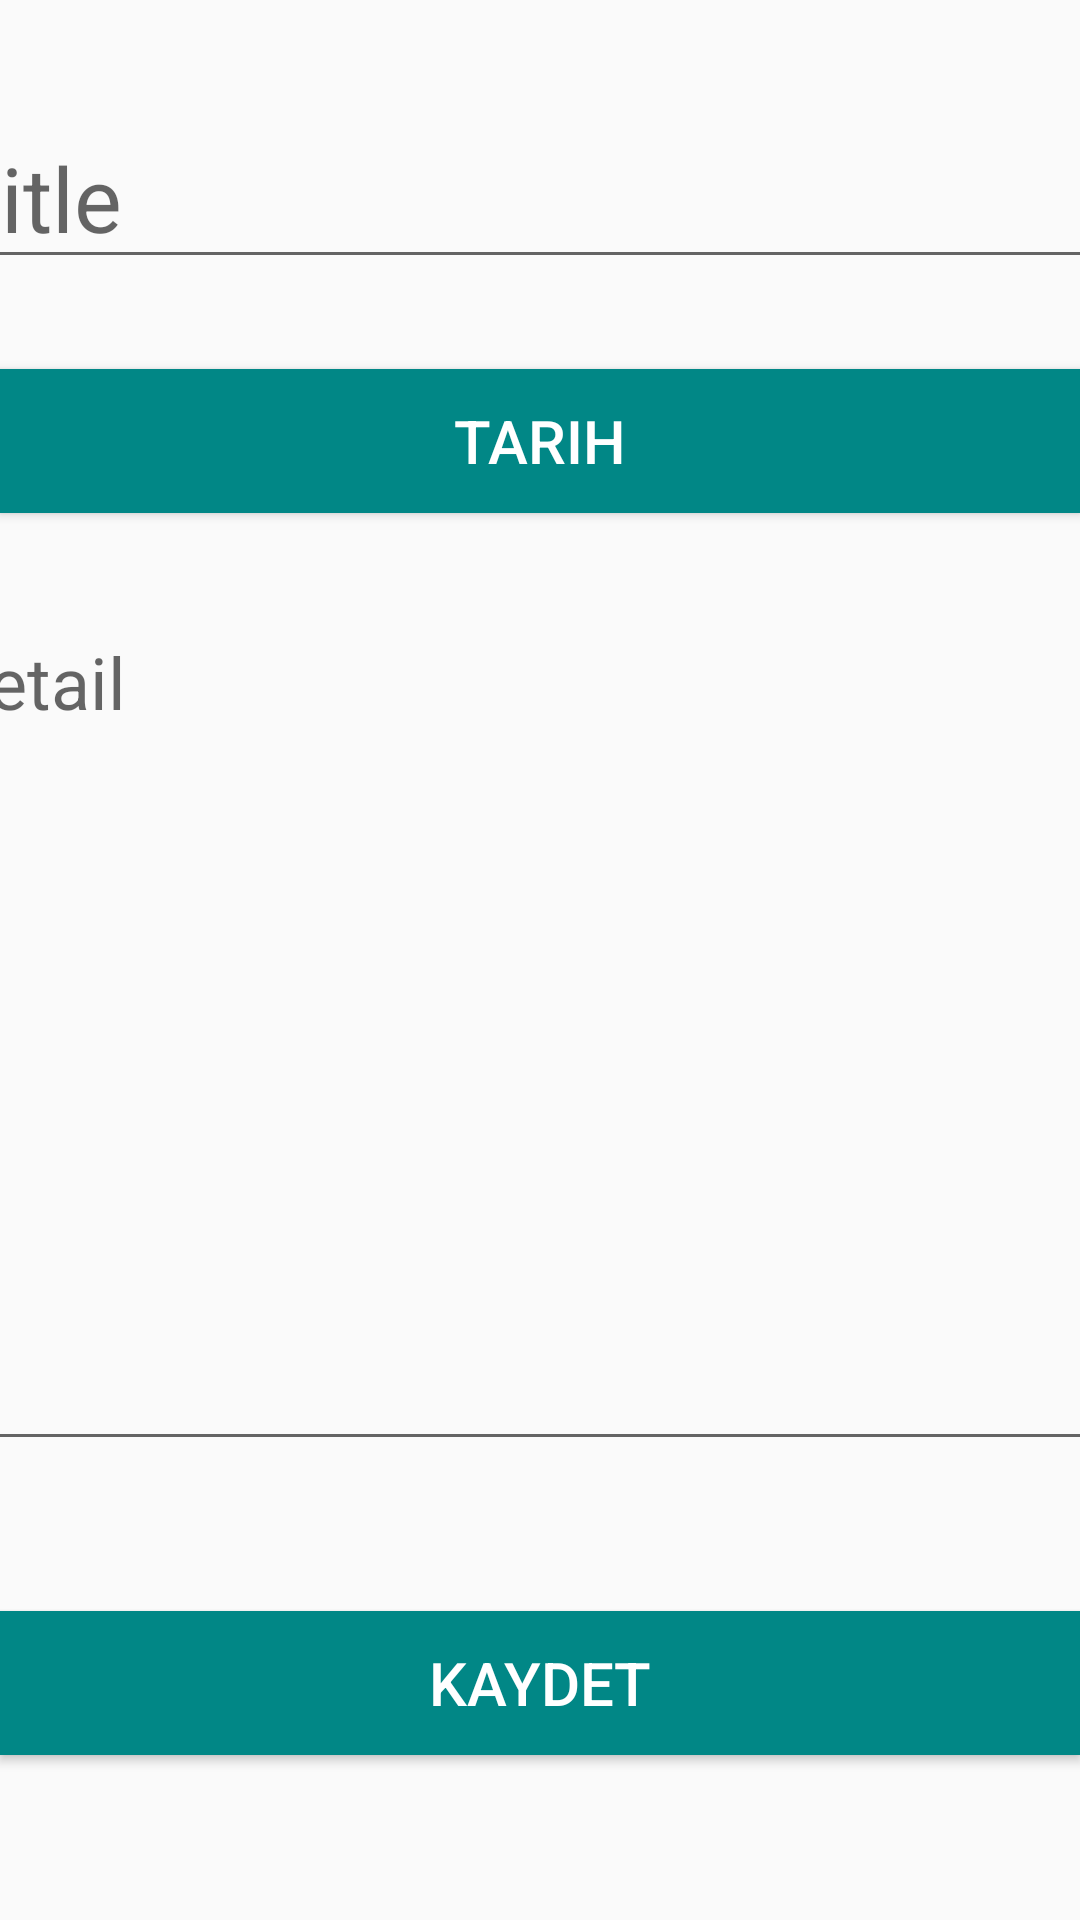

Android layout source for this screen:
<!-- AndroidManifest.xml: application theme Theme.Mehmet_can_gunduz_hw7 -->
<!-- res/layout/activity_new_note.xml -->
<?xml version="1.0" encoding="utf-8"?>
<androidx.constraintlayout.widget.ConstraintLayout xmlns:android="http://schemas.android.com/apk/res/android"
    xmlns:app="http://schemas.android.com/apk/res-auto"
    xmlns:tools="http://schemas.android.com/tools"
    android:layout_width="match_parent"
    android:layout_height="match_parent"
    android:background="@color/cream"
    tools:context=".NewNote">

    <Button
        android:id="@+id/btn_date"
        android:layout_width="0dp"
        android:layout_height="wrap_content"
        android:layout_marginTop="30dp"
        android:background="@color/teal_700"
        android:text="@string/date"
        android:textColor="@color/white"
        android:textSize="20sp"
        app:layout_constraintEnd_toEndOf="parent"
        app:layout_constraintHorizontal_bias="0.0"
        app:layout_constraintStart_toStartOf="parent"
        app:layout_constraintTop_toBottomOf="@+id/edt_title" />

    <Button
        android:id="@+id/btn_save"
        android:layout_width="0dp"
        android:layout_height="wrap_content"
        android:layout_marginTop="15dp"
        android:layout_marginBottom="20dp"
        android:background="@color/teal_700"
        android:text="@string/save"
        android:textColor="@color/white"
        android:textSize="20sp"
        app:layout_constraintBottom_toBottomOf="parent"
        app:layout_constraintEnd_toEndOf="parent"
        app:layout_constraintHorizontal_bias="0.0"
        app:layout_constraintStart_toStartOf="parent"
        app:layout_constraintTop_toBottomOf="@+id/edt_detail" />

    <EditText
        android:id="@+id/edt_title"
        android:layout_width="404dp"
        android:layout_height="53dp"
        android:layout_marginTop="40dp"
        android:ems="10"
        android:hint="Title"
        android:inputType="textPersonName"
        android:textSize="30sp"
        app:layout_constraintEnd_toEndOf="parent"
        app:layout_constraintStart_toStartOf="parent"
        app:layout_constraintTop_toTopOf="parent" />

    <EditText
        android:id="@+id/edt_detail"
        android:layout_width="393dp"
        android:layout_height="286dp"
        android:layout_marginStart="10dp"
        android:layout_marginTop="30dp"
        android:layout_marginEnd="10dp"
        android:ems="10"
        android:gravity="start|top"
        android:hint="Detail"
        android:inputType="textMultiLine"
        android:textSize="24sp"
        app:layout_constraintEnd_toEndOf="parent"
        app:layout_constraintHorizontal_bias="0.64"
        app:layout_constraintStart_toStartOf="parent"
        app:layout_constraintTop_toBottomOf="@+id/btn_date" />

</androidx.constraintlayout.widget.ConstraintLayout>
<!-- resources referenced by this layout -->
<resources>
  <string name="date">Tarih</string>
  <string name="save">Kaydet</string>
  <style name="Theme.Mehmet_can_gunduz_hw7" parent="Theme.AppCompat.DayNight.DarkActionBar">
          
          <item name="colorPrimary">@color/purple_500</item>
          <item name="colorPrimaryVariant">@color/purple_700</item>
          <item name="colorOnPrimary">@color/white</item>
          
          <item name="colorSecondary">@color/teal_200</item>
          <item name="colorSecondaryVariant">@color/teal_700</item>
          <item name="colorOnSecondary">@color/black</item>
          
          <item name="android:statusBarColor">?attr/colorPrimaryVariant</item>
          
      </style>
  <!-- not gathered from this repository: default colours our renderer supplied (Android Studio template values) -->
  <color name="purple_500">#FF6200EE</color>
  <color name="purple_700">#FF3700B3</color>
  <color name="teal_200">#FF03DAC5</color>
  <color name="teal_700">#FF018786</color>
  <color name="black">#FF000000</color>
  <color name="white">#FFFFFFFF</color>
</resources>
